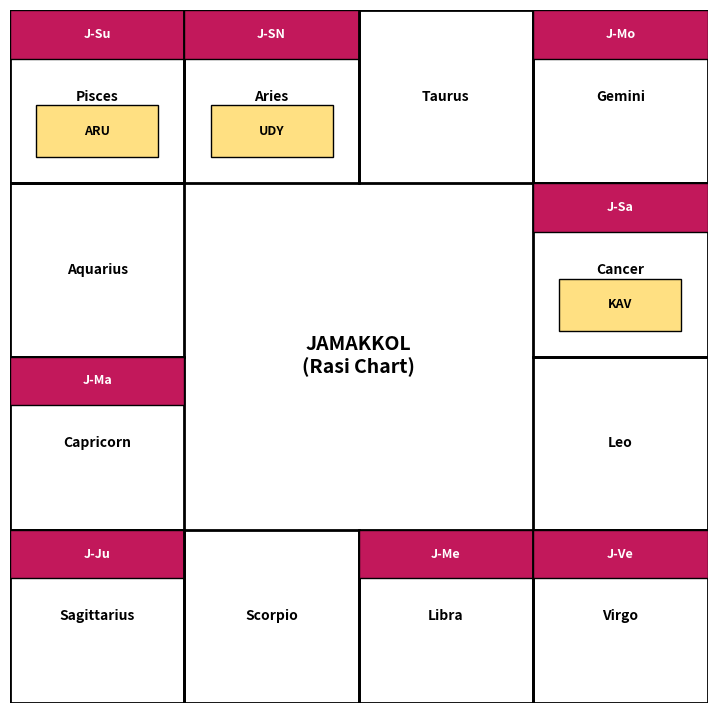

Write the Python code that produced this figure.
import matplotlib.pyplot as plt
from matplotlib.patches import Rectangle

# ---------------------------------
# SIGN GRID (South Indian Style)
# ---------------------------------

SIGN_POS = {
    "Pisces": (0, 3), "Aries": (1, 3), "Taurus": (2, 3), "Gemini": (3, 3),
    "Aquarius": (0, 2),                  "Cancer": (3, 2),
    "Capricorn": (0, 1),                 "Leo": (3, 1),
    "Sagittarius": (0, 0), "Scorpio": (1, 0), "Libra": (2, 0), "Virgo": (3, 0)
}

FIXED_SIGNS = {"Taurus", "Leo", "Scorpio", "Aquarius"}

# ---------------------------------
# JAMAKKOL DATA (FROM YOU)
# ---------------------------------

INNER_PLANETS = {
    "Aries":   "UDY",
    "Pisces":  "ARU",
    "Cancer":  "KAV"
}

OUTER_PLANETS = {
    "Pisces": "J-Su",
    "Capricorn": "J-Ma",
    "Sagittarius": "J-Ju",
    "Libra": "J-Me",
    "Virgo": "J-Ve",
    "Cancer": "J-Sa",
    "Gemini": "J-Mo",
    "Aries": "J-SN"
}

# ---------------------------------
# DRAW FUNCTIONS
# ---------------------------------

def draw_sign(ax, sign, x, y):
    ax.add_patch(Rectangle((x, y), 1, 1, fill=False, linewidth=2))
    ax.text(x + 0.5, y + 0.5, sign, ha="center", va="center",
            fontsize=10, fontweight="bold")

def draw_inner(ax, x, y, text):
    ax.add_patch(Rectangle((x + 0.15, y + 0.15), 0.7, 0.3,
                           facecolor="#ffe082", edgecolor="black"))
    ax.text(x + 0.5, y + 0.3, text,
            ha="center", va="center",
            fontsize=9, fontweight="bold")

def draw_outer(ax, x, y, text):
    ax.add_patch(Rectangle((x, y + 0.72), 1, 0.28,
                           facecolor="#c2185b", edgecolor="black"))
    ax.text(x + 0.5, y + 0.86, text,
            ha="center", va="center",
            fontsize=9, color="white", fontweight="bold")

# ---------------------------------
# MAIN DRAW
# ---------------------------------

def draw_jamakkol_chart():
    fig, ax = plt.subplots(figsize=(9, 9))
    ax.set_xlim(0, 4)
    ax.set_ylim(0, 4)
    ax.axis("off")

    for sign, (x, y) in SIGN_POS.items():
        draw_sign(ax, sign, x, y)

        # Inner planets
        if sign in INNER_PLANETS:
            draw_inner(ax, x, y, INNER_PLANETS[sign])

        # Outer planets (not for fixed signs)
        if sign in OUTER_PLANETS and sign not in FIXED_SIGNS:
            draw_outer(ax, x, y, OUTER_PLANETS[sign])

    ax.text(2, 2, "JAMAKKOL\n(Rasi Chart)",
            ha="center", va="center",
            fontsize=14, fontweight="bold")

    plt.show()

# ---------------------------------
# RUN
# ---------------------------------

if __name__ == "__main__":
    draw_jamakkol_chart()
